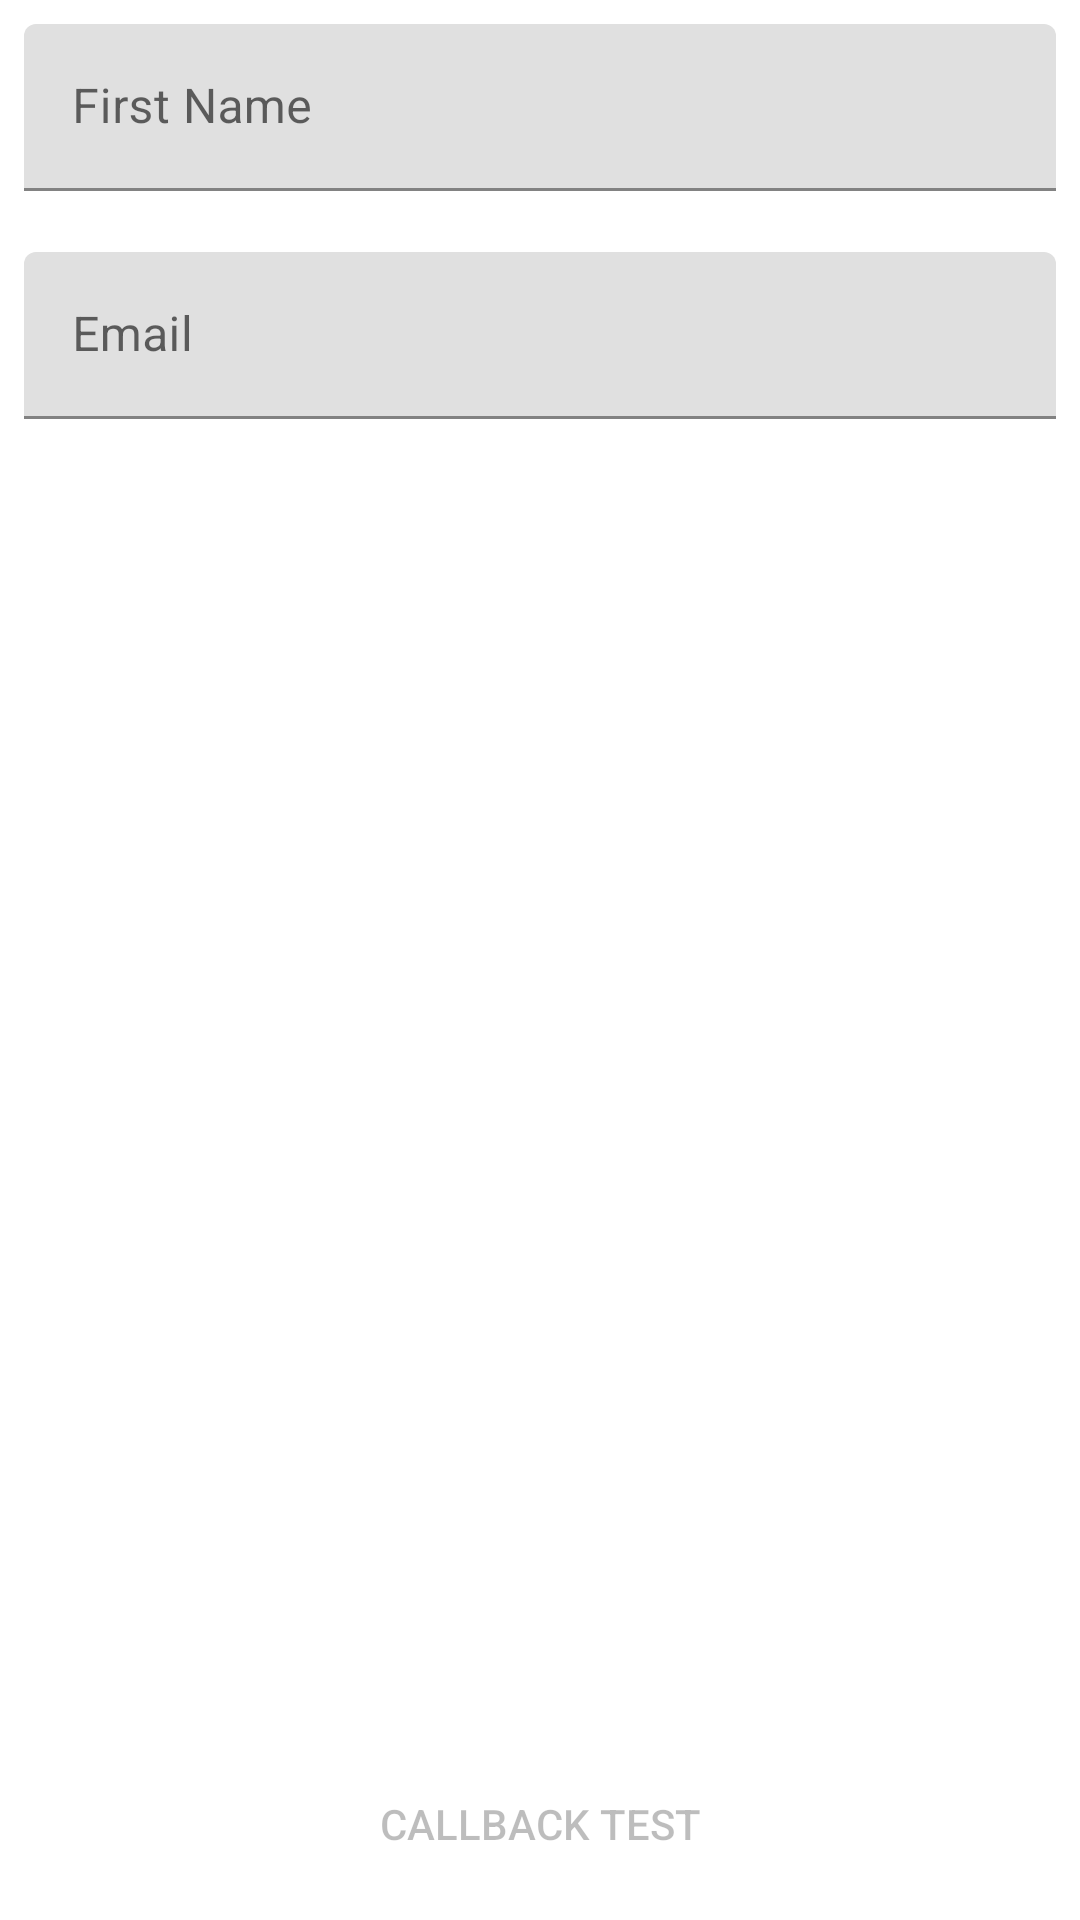

Write the Android layout XML for this screen, with the resource values it uses.
<!-- AndroidManifest.xml: application theme AppTheme -->
<!-- res/layout/fragment_form.xml -->
<?xml version="1.0" encoding="utf-8"?>
<layout xmlns:android="http://schemas.android.com/apk/res/android"
    xmlns:app="http://schemas.android.com/apk/res-auto"
    xmlns:tools="http://schemas.android.com/tools">

    <androidx.constraintlayout.widget.ConstraintLayout
        android:layout_width="match_parent"
        android:layout_height="match_parent"
        tools:context="com.weenergies.mvvmplayground.com.fjordatx.mvvmplayground.KotlinActivity">

        <com.google.android.material.textfield.TextInputLayout
            android:id="@+id/first_name_input"
            android:layout_width="0dp"
            android:layout_height="wrap_content"
            android:layout_marginStart="8dp"
            android:layout_marginTop="8dp"
            android:layout_marginEnd="8dp"
            app:errorEnabled="true"
            app:layout_constraintEnd_toEndOf="parent"
            app:layout_constraintStart_toStartOf="parent"
            app:layout_constraintTop_toTopOf="parent">

            <com.google.android.material.textfield.TextInputEditText
                android:id="@+id/first_name_editText"
                android:layout_width="match_parent"
                android:layout_height="wrap_content"
                android:hint="@string/first_name"
                android:inputType="textNoSuggestions" />

        </com.google.android.material.textfield.TextInputLayout>

        <com.google.android.material.textfield.TextInputLayout
            android:id="@+id/email_input"
            android:layout_width="0dp"
            android:layout_height="wrap_content"
            android:layout_marginStart="8dp"
            android:layout_marginEnd="8dp"
            app:errorEnabled="true"
            app:layout_constraintEnd_toEndOf="parent"
            app:layout_constraintStart_toStartOf="parent"
            app:layout_constraintTop_toBottomOf="@id/first_name_input">

            <com.google.android.material.textfield.TextInputEditText
                android:id="@+id/email_editText"
                android:layout_width="match_parent"
                android:layout_height="wrap_content"
                android:hint="@string/email"
                android:inputType="textEmailAddress" />

        </com.google.android.material.textfield.TextInputLayout>

        <Button
            android:id="@+id/callback"
            android:layout_width="0dp"
            android:layout_height="wrap_content"
            android:layout_marginStart="8dp"
            android:layout_marginEnd="8dp"
            android:layout_marginBottom="8dp"
            android:background="@drawable/button_background"
            android:enabled="false"
            android:text="@string/callback_test"
            app:layout_constraintBottom_toBottomOf="parent"
            app:layout_constraintEnd_toEndOf="parent"
            app:layout_constraintStart_toStartOf="parent" />

    </androidx.constraintlayout.widget.ConstraintLayout>
</layout>
<!-- resources referenced by this layout -->
<resources>
  <string name="callback_test">Callback Test</string>
  <string name="email">Email</string>
  <string name="first_name">First Name</string>
  <style name="AppTheme" parent="Theme.MaterialComponents.Light.NoActionBar">
          <item name="windowNoTitle">true</item>
          
          <item name="colorPrimary">@color/colorPrimary</item>
          <item name="colorPrimaryDark">@color/colorPrimaryDark</item>
          <item name="colorAccent">@color/colorAccent</item>
      </style>
  <color name="colorPrimary">#3F51B5</color>
  <color name="colorPrimaryDark">#303F9F</color>
  <color name="colorAccent">#FF4081</color>
</resources>
